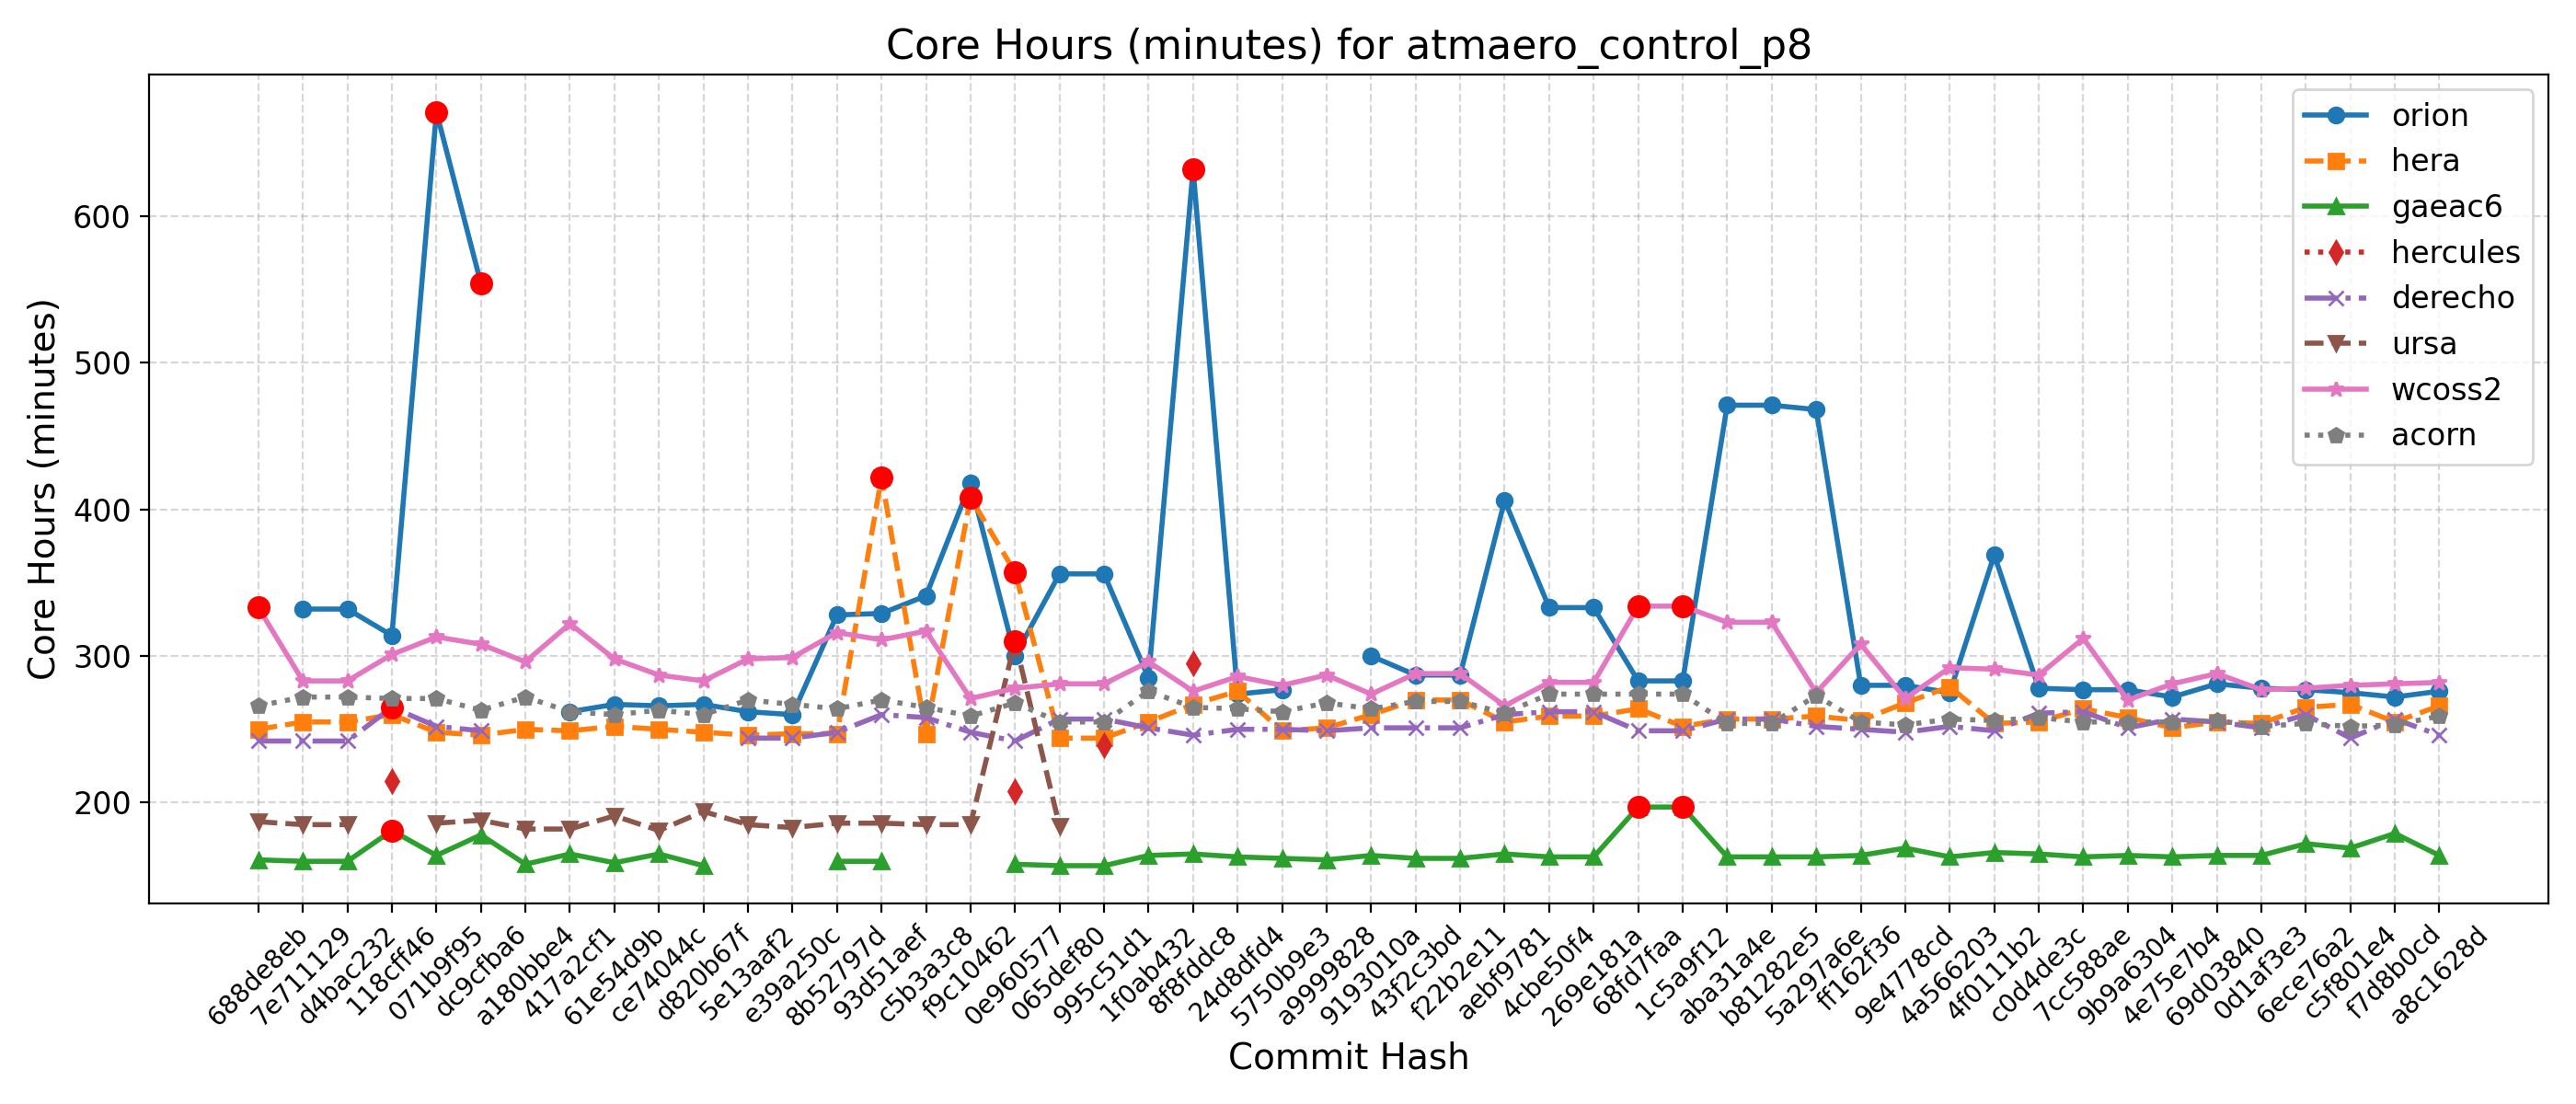

Data behind this chart, as committed beside it:
Hash, Date, Message, orion, hera, gaeac6, hercules, derecho, ursa, wcoss2, acorn
688de8eb, 2025-09-04, Fix default cdmbgwd settings (#2788), , 250, 161, , 242, 187, 333, 266
7e711129, 2025-09-02, Use container with spack stack 1.9.2 (#2…, 332, 255, 160, , 242, 185, 283, 272
d4bac232, 2025-08-29, MPAS dycore + Atmosphere Generalization …, 332, 255, 160, , 242, 185, 283, 272
118cff46, 2025-08-25, Add FV3 grid mask for regional domains t…, 314, 260, 181, 215, 265, , 301, 271
071b9f95, 2025-08-22, Fix Restart IAU and Ultra-Low Reproducib…, 671, 248, 164, , 252, 186, 313, 271
dc9cfba6, 2025-08-19, Update CICE through 2025-07 and switch t…, 554, 246, 178, , 249, 188, 308, 263
a180bbe4, 2025-08-15, FV3: Fix Prate_avg and UPP call freq + F…, , 250, 158, , , 182, 296, 272
417a2cf1, 2025-08-13, Fix conus13km tests restart and decompos…, 262, 249, 165, , , 182, 322, 262
61e54d9b, 2025-08-11, Add two-way ocean-wave coupling feature …, 267, 252, 159, , , 191, 298, 260
ce74044c, 2025-08-06, Create a user-friendly "process model" t…, 266, 250, 165, , , 181, 287, 263
d820b67f, 2025-08-01, Update GOCART to v2.4.3 (#2819), 267, 248, 157, , , 194, 283, 260
5e13aaf2, 2025-07-29, Update DATM meshes and switch to bilinea…, 262, 246, , , 244, 185, 298, 270
e39a250c, 2025-07-24, Update FV3 hash to include UPP ss192/Urs…, 260, 247, , , 244, 183, 299, 267
8b52797d, 2025-07-21, Combination of 2684,2707,2771 (MERRA2 3-…, 328, 247, 160, , 248, 186, 316, 264
93d51aef, 2025-07-17, Exporting Canopy Variables from AQM to F…, 329, 422, 160, , 260, 186, 311, 270
c5b3a3c8, 2025-07-14, GFDLMP-v3 and TEMPO MP microphysics (#25…, 341, 247, , , 258, 185, 317, 265
f9c10462, 2025-07-11, Combination of several CCPP-physics PRs …, 418, 408, , , 248, 185, 271, 259
0e960577, 2025-07-09, Combination #2777 (maintask writes CMEPS…, 300, 357, 158, 208, 242, 310, 278, 268
065def80, 2025-07-07, Port UFS-WM to Ursa (#2471), 356, 244, 157, , 257, 184, 281, 255
995c51d1, 2025-07-03, Upgrade UFS-WM to spack-stack/1.9.2 (#26…, 356, 244, 157, 239, 257, , 281, 255
1f0ab432, 2025-07-01, Reduce WW3 memory use (#2624), 285, 255, 164, , 251, , 296, 276
8f8fddc8, 2025-06-30, Bring in scale-aware 3DTKE related chang…, 632, 267, 165, 295, 246, , 276, 265
24d8dfd4, 2025-06-26, Slight modification in orographic gravit…, 274, 276, 163, , 250, , 286, 264
5750b9e3, 2025-06-20, gcycle update (#2747), 277, 249, 162, , 250, , 280, 262
a9999828, 2025-06-12, Add a new parameter in dycore to control…, , 251, 161, , 249, , 287, 268
9193010a, 2025-06-06, In Noah-MP, set zero for canopy liquid a…, 300, 260, 164, , 251, , 274, 264
43f2c3bd, 2025-06-04, Urgent Documentation Update for HSD Capa…, 287, 270, 162, , 251, , 288, 269
f22b2e11, 2025-06-02, Bug fix for surface roughness calculatio…, 287, 270, 162, , 251, , 288, 269
aebf9781, 2025-05-27, Fix bug to improve wave initialization b…, 406, 255, 165, , 260, , 266, 261
4cbe50f4, 2025-05-23, Add idealized, regional tropical cyclone…, 333, 259, 163, , 262, , 282, 274
269e181a, 2025-05-23, Add GFSv17 IAU restart tests without wav…, 333, 259, 163, , 262, , 282, 274
68fd7faa, 2025-05-15, Enable Hera, Hercules Gnu tests: cpld_de…, 283, 264, 197, , 249, , 334, 274
1c5a9f12, 2025-05-09, Add "ultra low" coupled configurations t…, 283, 252, 197, , 249, , 334, 274
aba31a4e, 2025-05-06, Resolve miscellaneous WM issues and upda…, 471, 257, 163, , 257, , 323, 254
b81282e5, 2025-05-05, Switch to vector remapping and bilinear …, 471, 257, 163, , 257, , 323, 254
5a297a6e, 2025-05-02, improve coupled model startup cost for w…, 468, 259, 163, , 252, , 275, 273
ff162f36, 2025-05-01, NSSL MP scheme updates + Stochastic Phys…, 280, 256, 164, , 250, , 308, 255
9e4778cd, 2025-04-25, Loosen restriction on optional arguments…, 280, 268, 169, , 248, , 271, 253
4a566203, 2025-04-23, CMake Atmosphere Dycore Generalization +…, 275, 279, 163, , 252, , 292, 257
4f0111b2, 2025-04-21, Add CMEPS log file at restart write; IAU…, 369, 254, 166, , 249, , 291, 256
c0d4de3c, 2025-04-18, Update mom6 to its main repository 20250…, 278, 255, 165, , 261, , 287, 258
7cc588ae, 2025-04-16, Add PIO configuration variables for CMEP…, 277, 264, 163, , 262, , 312, 255
9b9a6304, 2025-04-11, Memcheck fixes (#2655), 277, 258, 164, , 251, , 270, 255
4e75e7b4, 2025-04-10, Update upp submodule to the latest UPP (…, 272, 251, 163, , 257, , 281, 255
69d03840, 2025-04-07, Use ESMF Redist instead of Remap for FV3…, 281, 255, 164, , 255, , 288, 256
0d1af3e3, 2025-04-02, Convert GFS DDTs from blocked data struc…, 278, 254, 164, , 251, , 277, 252
6ece76a2, 2025-03-28, Update WW3  by merging develop  as of 20…, 277, 265, 172, , 260, , 278, 254
c5f801e4, 2025-03-27, Sync CDEPS and CMEPS to ESCOMP (#2664), 275, 267, 169, , 244, , 280, 252
f7d8b0cd, 2025-03-26, Add support for FV3 native grid (cubed s…, 272, 255, 179, , 257, , 281, 253
a8c1628d, 2025-03-24, Introduce prognostic updraft velocity to…, 276, 266, 164, , 246, , 282, 259
